The GitHub repository ketann26/Automatic-Circuit-Recognition contains a labelled image folder "trainData" with 3 categories: diode, resistor, inductor. Examples follow, each with its label.

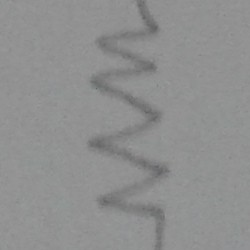
Label: resistor

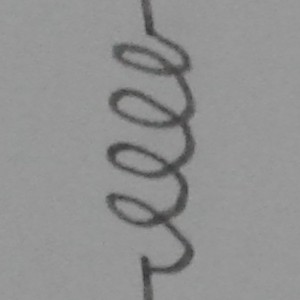
Label: inductor

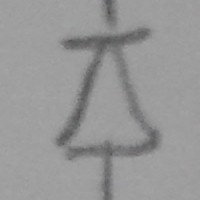
Label: diode

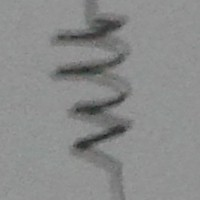
Label: resistor

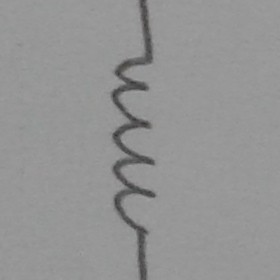
Label: inductor

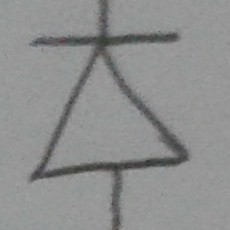
Label: diode
